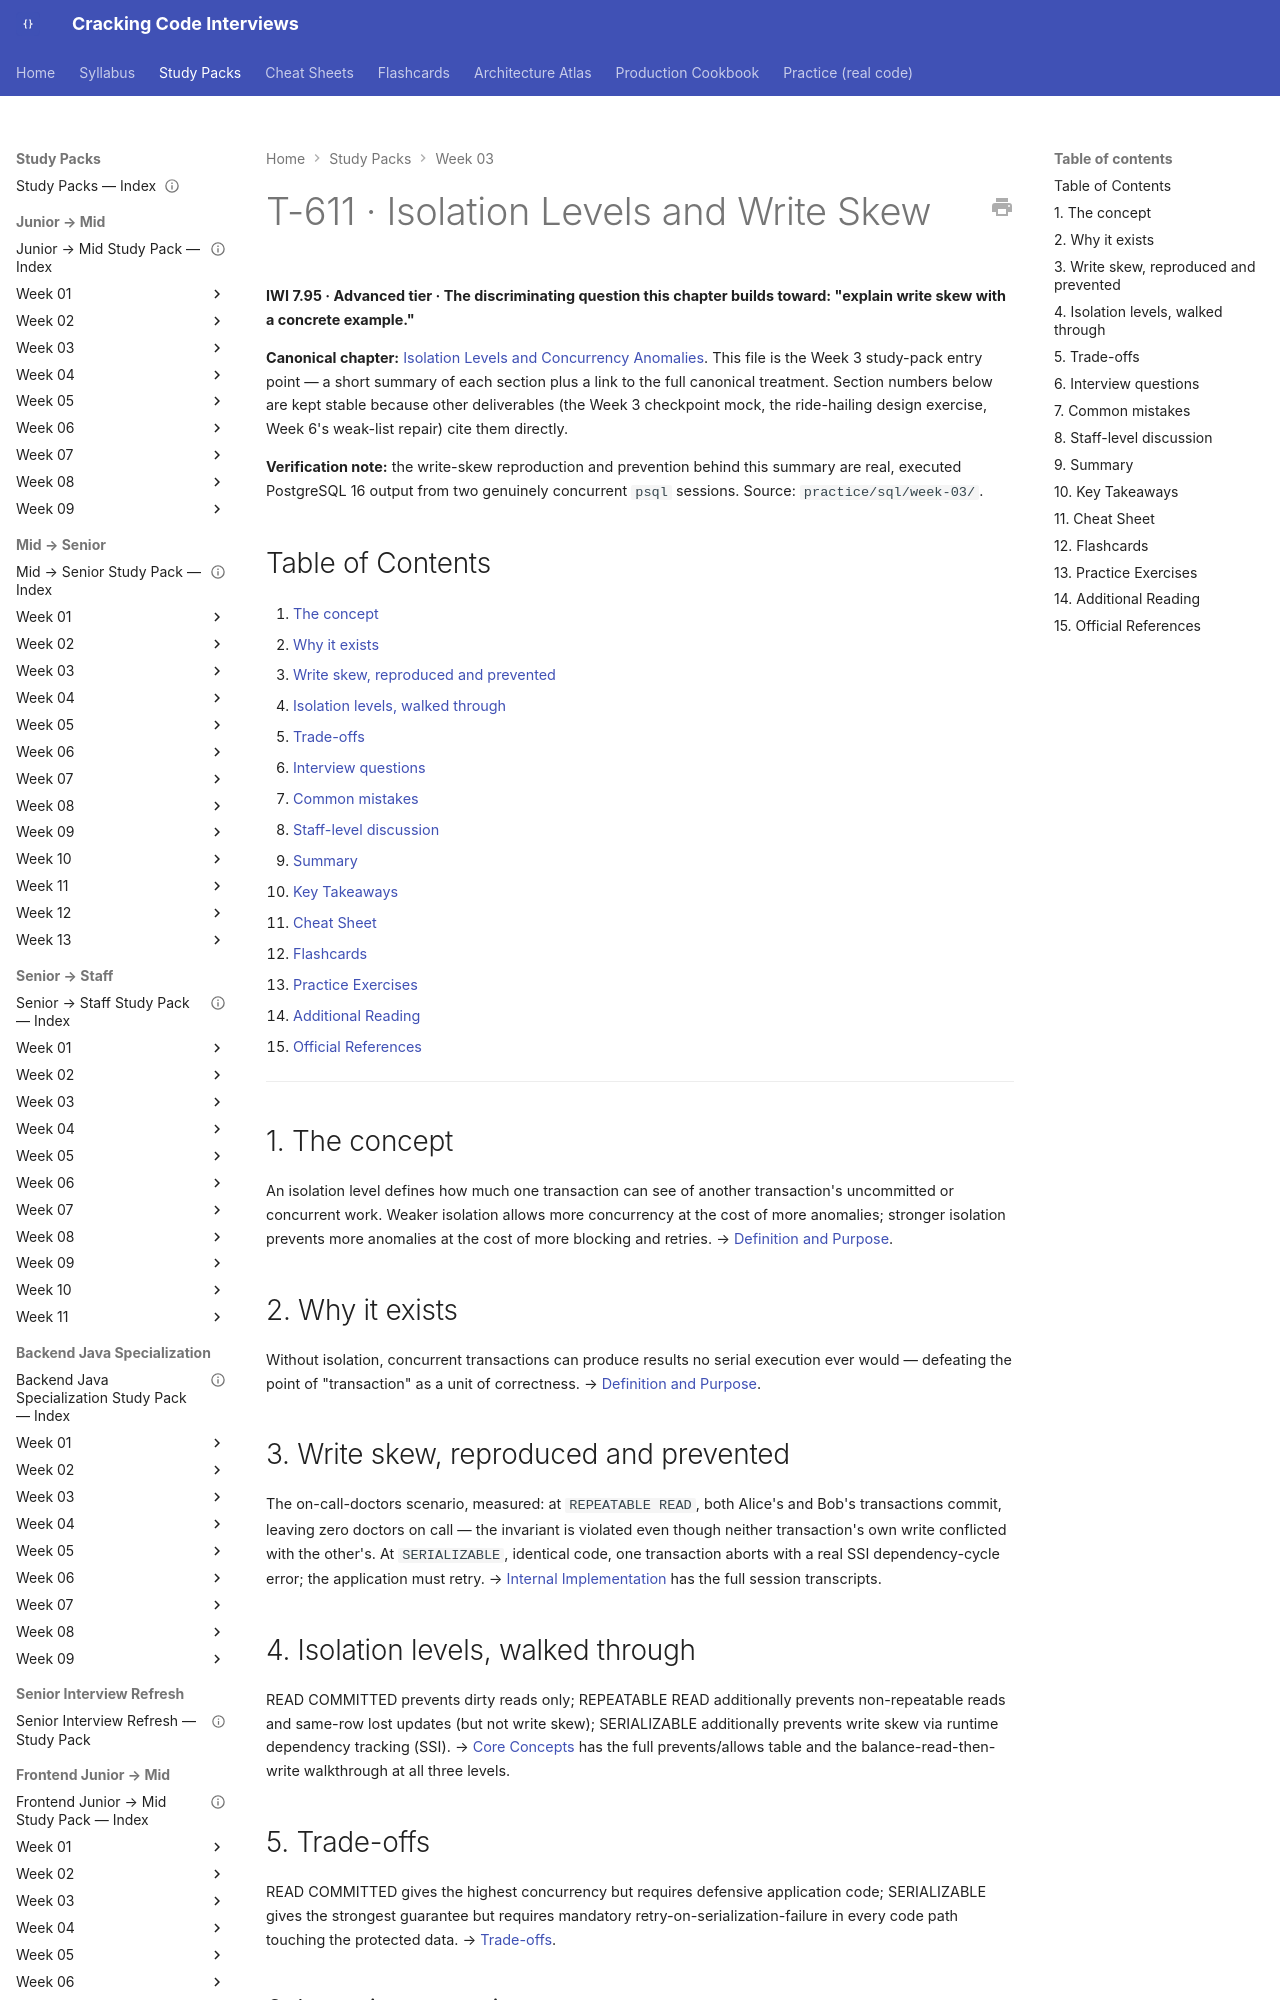

repository: JuanMelendres/cracking-code-interviews · page: study-packs/week-03/02-isolation-levels-and-write-skew/index.html · generator: mkdocs

---
title: "T-611 · Isolation Levels and Write Skew"
topic_id: T-611
domain: Database
tier: Advanced
iwi: 7.95
prerequisites: [T-609, T-610]
unlocks: []
week: 3
last_reviewed: 2026-07-30
canonical: ../../syllabus/06-databases/isolation-levels-and-concurrency-anomalies.md
---

# T-611 · Isolation Levels and Write Skew

**IWI 7.95 · Advanced tier · The discriminating question this chapter builds toward: "explain write skew with a concrete example."**

**Canonical chapter:** [Isolation Levels and Concurrency Anomalies](../../syllabus/06-databases/isolation-levels-and-concurrency-anomalies.md). This file is the Week 3 study-pack entry point — a short summary of each section plus a link to the full canonical treatment. Section numbers below are kept stable because other deliverables (the Week 3 checkpoint mock, the ride-hailing design exercise, Week 6's weak-list repair) cite them directly.

**Verification note:** the write-skew reproduction and prevention behind this summary are real, executed PostgreSQL 16 output from two genuinely concurrent `psql` sessions. Source: `practice/sql/week-03/`.

## Table of Contents

1. [The concept](#1-the-concept)
2. [Why it exists](#2-why-it-exists)
3. [Write skew, reproduced and prevented](#3-write-skew-reproduced-and-prevented)
4. [Isolation levels, walked through](#4-isolation-levels-walked-through)
5. [Trade-offs](#5-trade-offs)
6. [Interview questions](#6-interview-questions)
7. [Common mistakes](#7-common-mistakes)
8. [Staff-level discussion](#8-staff-level-discussion)
9. [Summary](#9-summary)
10. [Key Takeaways](#10-key-takeaways)
11. [Cheat Sheet](#11-cheat-sheet)
12. [Flashcards](#12-flashcards)
13. [Practice Exercises](#13-practice-exercises)
14. [Additional Reading](#14-additional-reading)
15. [Official References](#15-official-references)

---

## 1. The concept

An isolation level defines how much one transaction can see of another transaction's uncommitted or concurrent work. Weaker isolation allows more concurrency at the cost of more anomalies; stronger isolation prevents more anomalies at the cost of more blocking and retries. → [Definition and Purpose](../../syllabus/06-databases/isolation-levels-and-concurrency-anomalies.md#definition-and-purpose).

## 2. Why it exists

Without isolation, concurrent transactions can produce results no serial execution ever would — defeating the point of "transaction" as a unit of correctness. → [Definition and Purpose](../../syllabus/06-databases/isolation-levels-and-concurrency-anomalies.md#definition-and-purpose).
